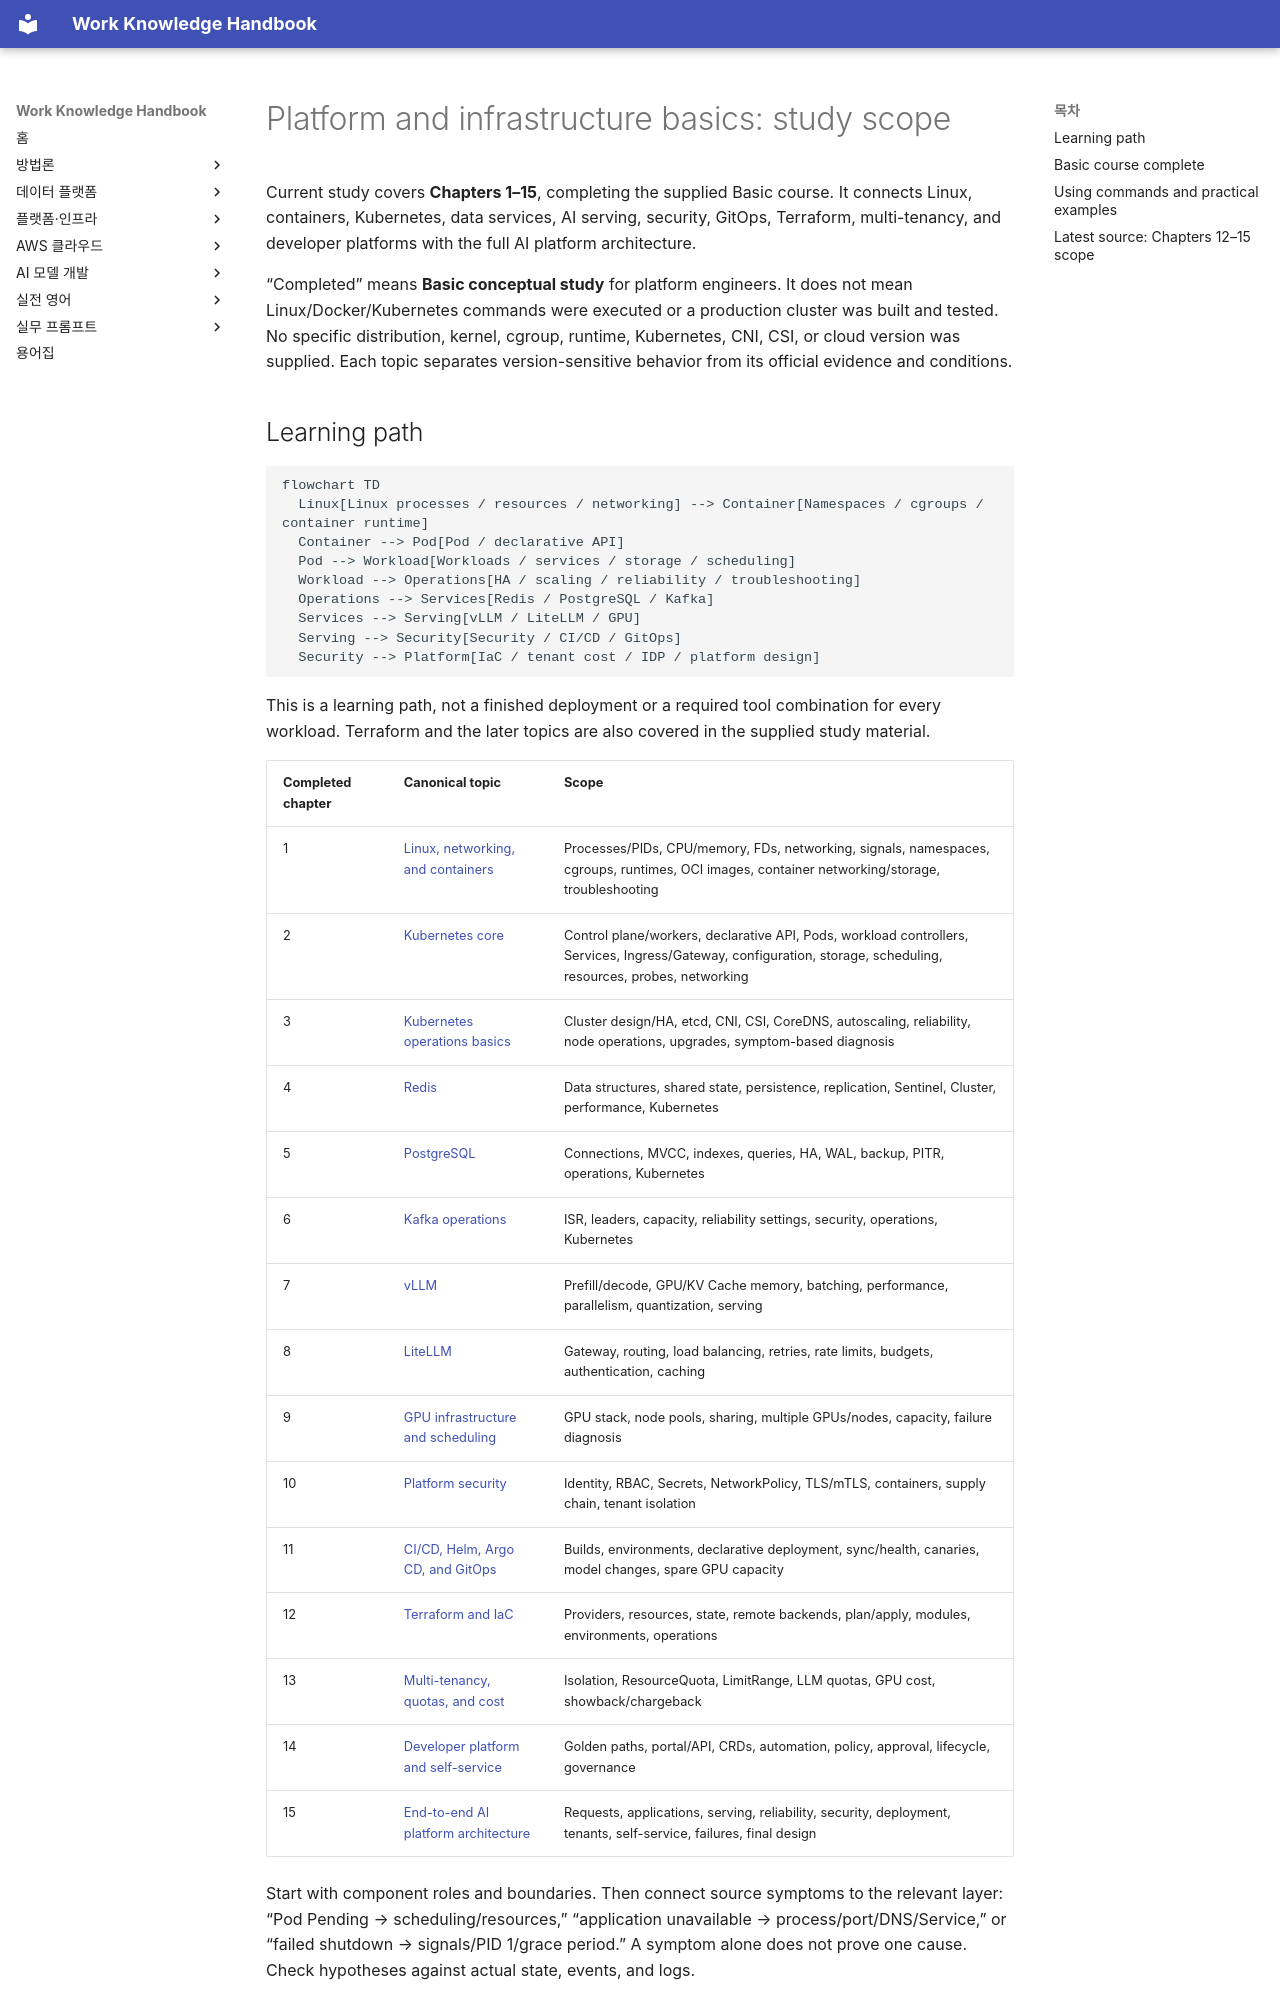

repository: nohdol97/work-handbook · page: en/platform-infrastructure/index.html · generator: mkdocs

---
id: platform-infrastructure-overview
status: overview
last_updated: 2026-10-18
last_reviewed: 2026-10-18
knowledge_ids:
  - PIS-00-01
  - PIS-04-01
  - PIS2-00-01
  - PIS2-00-02
  - PIS2-00-03
  - PIS3-00-01
  - PIS3-00-02
  - PIS3-00-03
  - PIS4-00-01
---

# Platform and infrastructure basics: study scope

Current study covers **Chapters 1–15**, completing the supplied Basic course. It connects Linux, containers, Kubernetes, data services, AI serving, security, GitOps, Terraform, multi-tenancy, and developer platforms with the full AI platform architecture.

“Completed” means **Basic conceptual study** for platform engineers. It does not mean Linux/Docker/Kubernetes commands were executed or a production cluster was built and tested. No specific distribution, kernel, cgroup, runtime, Kubernetes, CNI, CSI, or cloud version was supplied. Each topic separates version-sensitive behavior from its official evidence and conditions.
